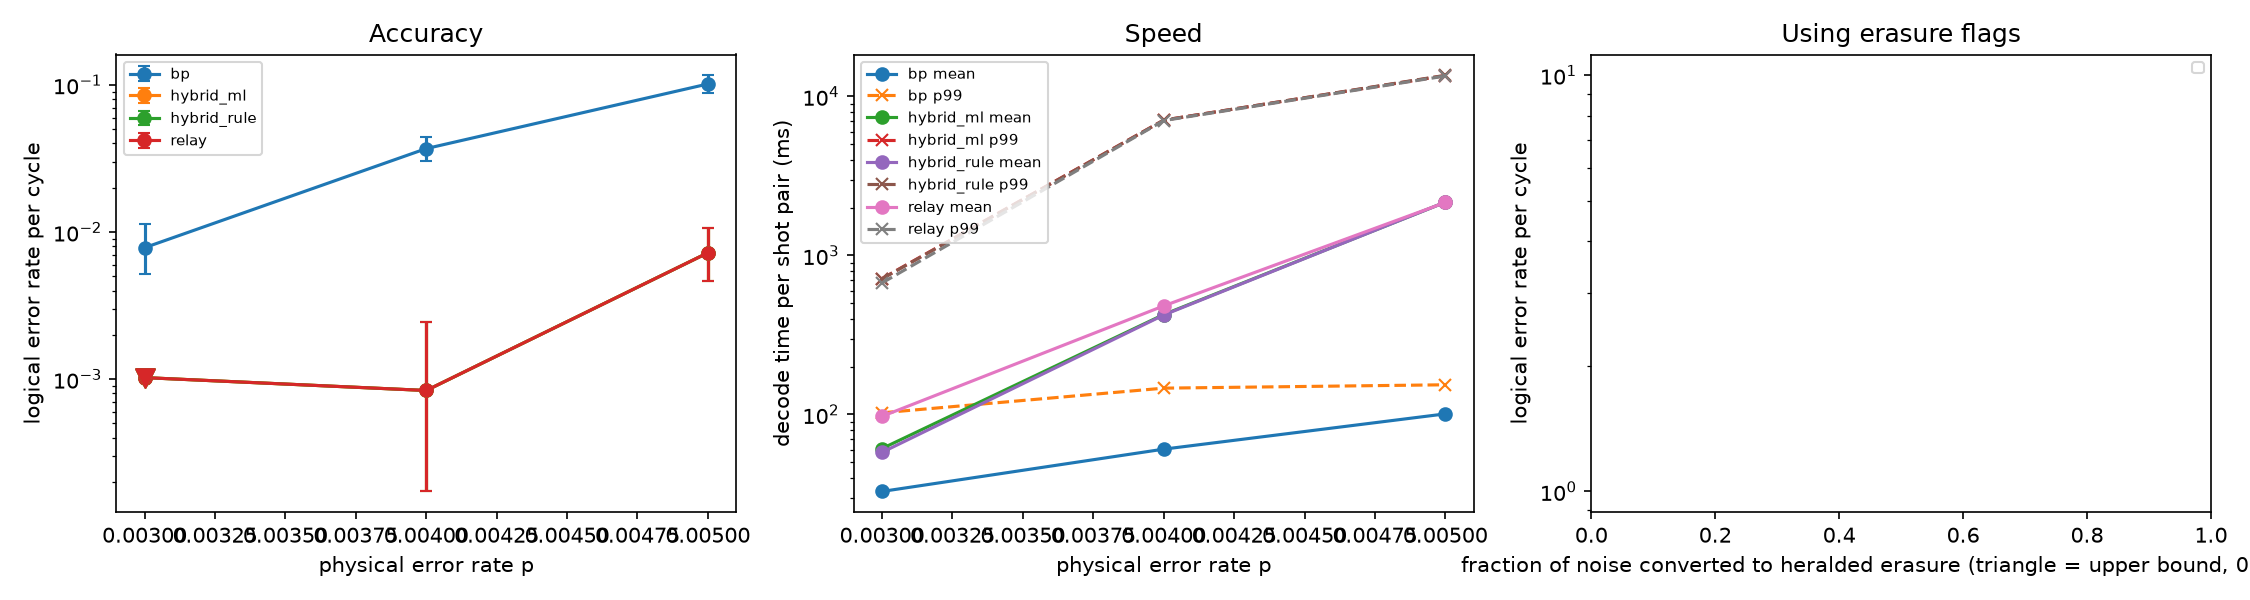

Values plotted in this chart, from the file beside it:
experiment, p, f, decoder, rate_per_cycle, ci_low, ci_high, failed_pairs, pairs, mean_ms, p99_ms, escalated_X
sweep, 0.003, 0, relay, 0.0, 0.0, 0.001024, 0, 300, 97.31, 671.8, 
sweep, 0.003, 0, bp, 0.007828, 0.005156, 0.01137, 27, 300, 32.8, 102.5, 
sweep, 0.003, 0, hybrid_rule, 0.0, 0.0, 0.001024, 0, 300, 57.78, 713.3, 0.04667
sweep, 0.003, 0, hybrid_ml, 0.0, 0.0, 0.001024, 0, 300, 61.07, 716.3, 0.04667
sweep, 0.004, 0, relay, 0.0008372, 0.0001724, 0.002445, 3, 300, 481.8, 7054, 
sweep, 0.004, 0, bp, 0.03693, 0.03031, 0.04446, 109, 300, 60.52, 146.4, 
sweep, 0.004, 0, hybrid_rule, 0.0008372, 0.0001724, 0.002445, 3, 300, 422.2, 7099, 0.2267
sweep, 0.004, 0, hybrid_ml, 0.0008372, 0.0001724, 0.002445, 3, 300, 425.2, 7103, 0.2467
sweep, 0.005, 0, relay, 0.007225, 0.004673, 0.01065, 25, 300, 2155, 13455, 
sweep, 0.005, 0, bp, 0.1015, 0.08802, 0.1163, 217, 300, 100.9, 153.7, 
sweep, 0.005, 0, hybrid_rule, 0.007225, 0.004673, 0.01065, 25, 300, 2165, 13590, 0.5567
sweep, 0.005, 0, hybrid_ml, 0.007225, 0.004673, 0.01065, 25, 300, 2164, 13530, 0.7467
